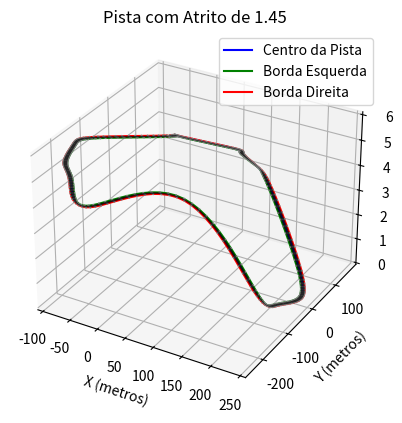

The matplotlib source for this figure:
import numpy as np
import pandas as pd
import matplotlib.pyplot as plt
from scipy.interpolate import CubicSpline
from mpl_toolkits.mplot3d import Axes3D

class Pista:
    def __init__(self, coordenadas, elevacao, atrito, largura_pista):
        self.gps_coords = coordenadas
        self.elevacao = elevacao
        self.atrito = atrito
        self.largura = largura_pista

    # Função para normalizar um vetor
    def normalize(self, v):
        norm = np.linalg.norm(v)
        if norm == 0: 
            return v
        return v / norm

    # Função para converter latitude/longitude para coordenadas planas X, Y
    def latlon_to_xy(self, lat, lon, lat0, lon0):
        R = 6371000  # Raio da Terra em metros
        x = R * np.radians(lon - lon0) * np.cos(np.radians(lat0))
        y = R * np.radians(lat - lat0)
        return x, y

    # Suavização da pista com interpolação cúbica
    def suavizacao(self):    
        lat0, lon0 = self.gps_coords[0]

        # Converter as coordenadas GPS para X, Y
        coordenadas_centro = [self.latlon_to_xy(lat, lon, lat0, lon0) + (1,) for lat, lon in self.gps_coords]

        # Separar as coordenadas X, Y, Z
        X_centro = [p[0] for p in coordenadas_centro]
        Y_centro = [p[1] for p in coordenadas_centro]
        Z_centro = [e/2 for e in self.elevacao]

        # Interpolação cúbica
        cs_x = CubicSpline(np.arange(len(X_centro)), X_centro, bc_type='periodic')
        cs_y = CubicSpline(np.arange(len(Y_centro)), Y_centro, bc_type='periodic')
        cs_z = CubicSpline(np.arange(len(Z_centro)), Z_centro, bc_type='periodic')

        # Gerar mais pontos
        t = np.linspace(0, len(X_centro)-1, 200)
        X_suave = cs_x(t)
        Y_suave = cs_y(t)
        Z_suave = cs_z(t)
        return X_suave, Y_suave, Z_suave

    # Cálculo das bordas esquerda e direita da pista
    def calcular_bordas(self, X, Y, Z):
        esquerda = []
        direita = []
        
        for i in range(len(X) - 1):
            vetor_direcao = np.array([X[i+1] - X[i], Y[i+1] - Y[i]])
            vetor_normal = np.array([-vetor_direcao[1], vetor_direcao[0]])
            vetor_normal = self.normalize(vetor_normal)
            
            esquerda.append((X[i] + vetor_normal[0] * self.largura, Y[i] + vetor_normal[1] * self.largura, Z[i]))
            direita.append((X[i] - vetor_normal[0] * self.largura, Y[i] - vetor_normal[1] * self.largura, Z[i]))
        
        esquerda.append((X[-1], Y[-1], Z[-1]))
        direita.append((X[-1], Y[-1], Z[-1]))
        
        return esquerda, direita

    # Geração da malha entre as bordas esquerda e direita
    def gerar_malha(self):
        X_suave, Y_suave, Z_suave = self.suavizacao()
        esquerda, direita = self.calcular_bordas(X_suave, Y_suave, Z_suave)

        X_esq, Y_esq, Z_esq = zip(*esquerda)
        X_dir, Y_dir, Z_dir = zip(*direita)

        X_malha = np.array([X_esq, X_dir])
        Y_malha = np.array([Y_esq, Y_dir])
        Z_malha = np.array([Z_esq, Z_dir])
        return X_malha, Y_malha, Z_malha, X_suave, Y_suave, Z_suave

    # Função para exibir a simulação 3D da pista
    def plotar_pista(self):
        X_malha, Y_malha, Z_malha, X_suave, Y_suave, Z_suave = self.gerar_malha()

        fig = plt.figure()
        ax = fig.add_subplot(111, projection='3d')

        # Plotar o centro da pista
        ax.plot(X_suave, Y_suave, Z_suave, color='blue', label="Centro da Pista")

        # Separar as bordas
        X_esq, Y_esq, Z_esq = X_malha[0], Y_malha[0], Z_malha[0]
        X_dir, Y_dir, Z_dir = X_malha[1], Y_malha[1], Z_malha[1]

        # Plotar as bordas esquerda e direita
        ax.plot(X_esq, Y_esq, Z_esq, color='green', label="Borda Esquerda")
        ax.plot(X_dir, Y_dir, Z_dir, color='red', label="Borda Direita")

        # Conectar as bordas com linhas
        for i in range(len(X_esq)):
            ax.plot([X_esq[i], X_dir[i]], [Y_esq[i], Y_dir[i]], [Z_esq[i], Z_dir[i]], color='gray')

        # Plotar a malha
        ax.plot_surface(X_malha, Y_malha, Z_malha, color='black', alpha=0.7)

        # Configurações adicionais
        ax.set_xlabel('X (metros)')
        ax.set_ylabel('Y (metros)')
        ax.set_zlabel('Z (metros)')
        ax.set_title(f"Pista com Atrito de {self.atrito}")
        ax.legend()
        plt.show()

    # Verificar o ponto mais próximo da malha e exibir o atrito
    def verificar_atrito(self,ponto):
        """
        Verifica se o atrito está corretamente indexado para um ponto dado.
        
        Parâmetros:
        ponto (tuple): Um ponto (x, y, z) para verificar.
        X_malha, Y_malha, Z_malha (numpy arrays): Malha de pontos X, Y, Z.
        atrito (float): O valor do coeficiente de atrito aplicado.

        Retorna:
        dist_min (float): A menor distância encontrada para o ponto mais próximo.
        ponto_mais_proximo (tuple): O ponto da malha mais próximo do ponto dado.
        """
        x, y, z = ponto
        X_malha,Y_malha,Z_malha,_,_,_=self.gerar_malha()
        # Calcular a distância de cada ponto da malha até o ponto fornecido
        distancias = np.sqrt((X_malha - x) ** 2 + (Y_malha - y) ** 2 + (Z_malha - z) ** 2)
        
        # Encontrar a menor distância e o índice do ponto mais próximo
        indice_mais_proximo = np.unravel_index(np.argmin(distancias), distancias.shape)
        dist_min = distancias[indice_mais_proximo]
        
        # Obter as coordenadas do ponto mais próximo na malha
        ponto_mais_proximo = (X_malha[indice_mais_proximo], Y_malha[indice_mais_proximo], Z_malha[indice_mais_proximo])
        
        print(f"Coeficiente de atrito aplicado: {self.atrito}")
        print(f"Ponto mais próximo encontrado: {ponto_mais_proximo}")
        print(f"Distância mínima do ponto fornecido à malha: {dist_min:.4f} metros")
        
        return dist_min, ponto_mais_proximo

# Definir os dados da pista
gps_coords = [
    (-22.738762, -47.533146), (-22.739971, -47.533735), (-22.740344, -47.533928),
    (-22.740598, -47.533945), (-22.740725, -47.533782), (-22.740737, -47.533451),
    (-22.739432, -47.532570), (-22.739353, -47.531387), (-22.739159, -47.531069),
    (-22.738715, -47.530897), (-22.738259, -47.531082), (-22.737450, -47.531959),
    (-22.737394, -47.532273), (-22.737490, -47.532471), (-22.737608, -47.532600),
    (-22.738504, -47.533038), (-22.738762, -47.533146)  # Fechando o loop
]

elevacao = [10.4, 11.8, 11.7, 10.8, 9.8, 8.3, 7.5, 1.9, 0.4, 0.1, 1.4, 5.0, 6.6, 7.5, 8.0, 10.0, 10.4]

# Criar uma instância da classe Pista e gerar o gráfico
pista = Pista(gps_coords, elevacao, atrito=1.45, largura_pista=3)
pista.plotar_pista()

# Verificar o atrito em um ponto específico
ponto_teste = (228.1386, -2.8528, 1)
dist_min, ponto_mais_proximo = pista.verificar_atrito(ponto_teste)
X_malha,Y_malha,Z_malha,_,_,_=pista.gerar_malha()
